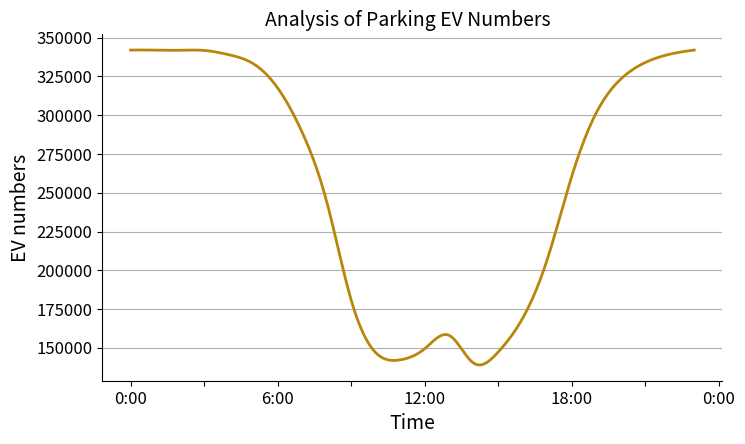

The script that saved this image:
import random
import math
import numpy as np
from scipy.interpolate import make_interp_spline
import matplotlib.pyplot as plt
import seaborn as sns


# ……………………# Initialize parameter


# ……………………#

class Grid:
    def __init__(self):
        self.p_req = 0  # power requirement
        self.w_req = 0  # requested highest bidding price of aggregator
        self.w_ch = []  # charging price
        self.w_dc = []  # discharging price
        self.p_ch = 0  # sum of charging power in grid
        self.p_dc = 0  # sum of discharging power in grid
        self.bid_list = []
        self.all_trans = []  # all transactions in this system
        self.trans = []  # transactions issued by grid，[sender, accept, type, time], type=0,1

        # ………………parameters#
        self.w1 = 0
        self.w2 = 0
        self.w3 = 0
        self.alpha = 0
        self.beta = 0
        # ……………………………#

    # bid information scoring function
    def score(self, bid_info):
        s = self.w1 * bid_info[1] + self.w2 * bid_info[2] - self.w3 * bid_info[3]
        bid_info.append(s)
        self.bid_list.append(bid_info)

    # choose aggregator in turn
    def choose(self):
        sorted(self.bid_list, key=lambda x: x[4], reverse=True)
        choosed_list = []
        i = 0
        while self.p_req > 0 and i < len(self.bid_list):
            ack_bid = []
            if self.p_req > self.bid_list[i][1]:
                ack_bid.append(self.bid_list[i][0])
                ack_bid.append(self.bid_list[i][1])
                self.p_req -= self.bid_list[i][1]
            else:
                ack_bid.append(self.bid_list[i][0])
                ack_bid.append(self.p_req)
                self.p_req = 0
            choosed_list.append(ack_bid)
            i += 1
        return choosed_list

    def f_w_req(self):
        revenue = self.alpha * (self.p_req * self.p_req) + self.beta
        self.w_req = 1.1

    def put(self, p_req, w_ch, w_dc):
        self.p_req = p_req
        self.w_ch = w_ch
        self.w_dc = w_dc

    def put_para(self, w1, w2, w3, alpha, beta):
        self.w1 = w1
        self.w2 = w2
        self.w3 = w3
        self.alpha = alpha
        self.beta = beta


class Aggregator:
    def __init__(self):
        self.i_a = 0  # aggregator number
        self.p_prov = 0  # power can provided
        self.w_ch = []  # charging price
        self.w_dc = []  # discharging price
        self.p_ch = 0  # sum of charging power
        self.p_dc = 0  # sum of discharging power
        self.pile_list = []  # 0-value means idle,i_v value means i_v is charging
        self.ch_power = 0  # charging power of pile list
        self.dc_power = 0  # discharging power of pile list
        self.reg_permission = 0  # received permission of frequency regulation from grid
        self.r_a = 0  # credit score
        self.w_bid = 0  # bidding price
        self.p_accept = 0  # power can accept
        self.bid_list = []
        self.w_low = 0
        self.w_loss = 0
        self.trans = []  # aggregator transactions queue, [sender, accept, type, time], type=0,1

        # …………#parameters
        self.w1 = 0
        self.w2 = 0
        self.w3 = 0
        self.beta = 0
        # ………………

    def initial_pile_list(self):
        for i in range(1500):
            self.pile_list.append(0)

    def update_pile_list(self, ev, k):
        self.pile_list[k] = ev

    # ………………the first-level auction#
    # caculate charging power that can be increased
    def f_p_accept(self):
        for i in range(len(self.pile_list)):
            if self.pile_list[i] != 0:
                self.pile_list[i].f_q_accept()

                if self.pile_list[i].q_accept > 0:
                    self.p_accept += self.ch_power
                    self.pile_list[i].trans.append([self.pile_list[i].i_v, self.i_a])

    # regulate up the frequency
    def up_regulation(self, p):
        list1 = []
        for i in range(len(self.pile_list)):
            sublist = []
            if self.pile_list[i] != 0:
                if self.pile_list[i].q_accept > 0:
                    sublist.append(i)
                    sublist.append(self.pile_list[i].q_accept)
                    list1.append(sublist)
        sorted(list1, key=lambda x: x[1], reverse=True)
        i = 0
        while p > 0 and i < len(list1):
            self.pile_list[list1[i][0]].start_charge()
            i += 1
            p -= self.ch_power

    # caculate the power that can be provided for grid by aggregator
    def f_p_prov(self):
        for i in range(len(self.pile_list)):
            if self.pile_list[i] != 0:
                self.pile_list[i].f_q_prov()
                if self.pile_list[i].q_prov > 0:
                    self.p_prov += self.dc_power

    # set bidding price
    def set_bid_price(self, w_low, w_loss, w_req):
        if w_req > w_low + w_loss:
            self.w_bid = self.beta * (w_req - w_low - w_loss) + w_low + w_loss
        else:
            self.w_bid = 0

    # pack the bidding information
    def pack_bid_info(self):
        if self.w_bid != 0 and self.p_prov > 0:
            bid_info = []
            bid_info.append(self.i_a)
            bid_info.append(self.p_prov)
            bid_info.append(self.r_a)
            bid_info.append(self.w_bid)
            return bid_info
        else:
            return None

    # ………………………………………………#

    # ………………the second-level auction#
    # score bidding information from EVs
    def score(self, bid_info):
        s = self.w1 * bid_info[1] + self.w2 * bid_info[2] - self.w3 * bid_info[3]
        bid_info.append(s)
        self.bid_list.append(bid_info)

    # choose EV that participating in FM in turn
    def choose(self):
        sorted(self.bid_list, key=lambda x: x[4], reverse=True)
        choosed_list = []
        i = 0
        while self.p_prov > 0 and i < len(self.bid_list):
            ack_bid = []
            if self.p_prov > 0:
                ack_bid.append(self.bid_list[i][0])
                self.p_prov -= self.dc_power
            choosed_list.append(ack_bid)
            i += 1
        return choosed_list

    # ………………the second-level auction#

    # caculate the sum of charging power and discharging power
    def p_sum(self):
        self.p_ch = 0
        self.p_dc = 0
        for i in range(len(self.pile_list)):
            if self.pile_list[i] != 0:
                if self.pile_list[i].state == -1:
                    self.p_dc += self.dc_power
                elif self.pile_list[i].state == 1:
                    self.p_ch += self.ch_power

    def initialize(self):
        self.f_p_prov()
        self.f_p_accept()

    def put(self, i_a, w_ch, w_dc, r_a):
        self.i_a = i_a
        self.w_ch = w_ch
        self.w_dc = w_dc
        self.r_a = r_a

    def put_para(self, w1, w2, w3, beta):
        self.w1 = w1
        self.w2 = w2
        self.w3 = w3
        self.beta = beta


class EV:
    def __init__(self):
        self.i_v = 0
        self.i_a = 0  # the aggregator number
        self.i_a_p = 0  # the charging pile number
        self.soc = 0
        self.soc_min = 0
        self.soc_max = 0
        self.b = 0
        self.w_loss = 0
        self.r_v = 0
        self.state = 0  # -1 value->discharging, 0 value->idle, 1-value->charging, -2 ->not in charging station
        self.w_ch = 0  # charging price(last past 30 min)
        self.q_prov = 0
        self.w_bid = 0
        self.w_r = 0  # expected revenue in frequency regulation
        self.reg_permission = 0
        self.q_accept = 0  # electricity amount can accept
        self.trans = []  # EV transactions, [sender, accept, type, time], type=0,1

        # ………………parameter#
        self.beta = 0
        # …………………………#

    def f_q_accept(self):
        if self.state == 0 and self.soc < 1:
            self.q_accept = (1 - self.soc) * self.b
        else:
            self.q_accept = 0

    # ……………………………………the second level auction#
    def f_q_prov(self):
        if self.state == 0 and self.soc > self.soc_min:
            self.q_prov = (self.soc - self.soc_min) * self.b
        else:
            self.q_prov = 0

    def set_bid_price(self, w_req):
        if w_req > self.w_ch + self.w_loss:
            self.w_bid = self.beta * (w_req - (self.w_ch + self.w_loss)) + (self.w_ch + self.w_loss)
        else:
            self.w_bid = 0

    def pack_bid_info(self):
        if self.q_prov > 0 and self.w_bid != 0:
            bid_info = []
            bid_info.append(self.i_v)
            bid_info.append(self.q_prov)
            bid_info.append(self.r_v)
            bid_info.append(self.w_bid)
            return bid_info
        else:
            return None

    # …………………………………………………………#

    # change ev state #
    def start_discharge(self):
        self.state = -1

    def start_charge(self):
        self.state = 1

    def start_idle(self):
        self.state = 0

    def run(self):
        self.state = -2

    # -- change ev state --#

    def initialize(self):
        self.f_q_prov()
        self.f_q_accept()

    def put(self, i_v, i_a, soc_min, soc_max, b, w_loss, r_v, soc, state, w_ch, w_r):
        self.i_v = i_v
        self.i_a = i_a
        self.soc = soc
        self.soc_min = soc_min
        self.soc_max = soc_max
        self.b = b
        self.w_loss = w_loss
        self.r_v = r_v
        self.state = state
        self.w_ch = w_ch
        self.w_r = w_r


if __name__ == '__main__':
    # stopping ev numbers
    y11 = [0, 0.001, 0.002, 0.002, 0.002, 0.003, 0.003, 0.004, 0.006, 0.009, 0.02, 0.03, 0.06, 0.10, 0.03, 0.06, 0.10,
           0.15, 0.20, 0.15, 0.08, 0.04, 0.02, 0.01]
    y22 = [0, 0.001, 0.002, 0.002, 0.01, 0.02, 0.05, 0.09, 0.14, 0.20, 0.12, 0.04, 0.03, 0.06, 0.08, 0.03, 0.02,
           0.015, 0.01, 0.005, 0.003, 0.002, 0.001, 0.0005]
    sum11 = 0
    for i1 in range(len(y11)):
        sum11 += y11[i1]
    for i1 in range(len(y11)):
        y11[i1] = (y11[i1] / sum11)
    sum11 = 0
    for i1 in range(len(y22)):
        sum11 += y22[i1]
    for i1 in range(len(y22)):
        y22[i1] = (y22[i1] / sum11)

    num = 360000
    num -= num * 0.05
    num1 = 0.9 * num
    stop_num_list = []
    for i1 in range(24):
        num1 += y11[i1] * num * 0.9
        num1 -= y22[i1] * num * 0.9
        stop_num_list.append(num1 + 0.1 * num)
    # ………………
    x = np.arange(0, 24, 1)
    xnew = np.linspace(x.min(), x.max(), 300)
    y_smooth1 = make_interp_spline(x, stop_num_list)(xnew)

    fig = plt.figure(figsize=(8, 4.5))
    plt.title('Analysis of Parking EV Numbers  ', fontsize='14')
    plt.xlabel("Time", fontsize='14')
    plt.ylabel("EV numbers", fontsize='14')
    plt.plot(xnew, y_smooth1, c="darkgoldenrod", linewidth='2')
    # x轴
    plt.xticks([0, 3, 6, 9, 12, 15, 18, 21, 24], ["0:00", "", "6:00", "", "12:00", "", "18:00", "", "0:00"])
    plt.tick_params(labelsize=12)  # 刻度字体大小13

    # plt.legend(fontsize="10")
    plt.grid(axis='y')  # 添加网格
    sns.despine()
    plt.savefig("EV_numbers.jpg")
    plt.show()
